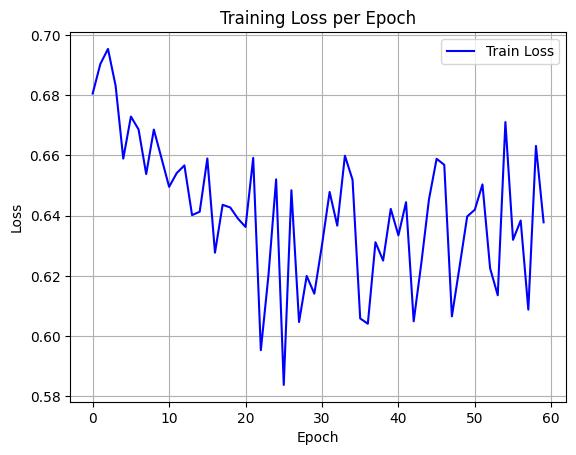

Source data for this figure (header and first rows):
epoch, train_loss
0, 0.6806
1, 0.6904
2, 0.6954
3, 0.6831
4, 0.659
5, 0.6729
6, 0.6686
7, 0.6538
8, 0.6686
9, 0.6591
10, 0.6496
11, 0.6542
12, 0.6567
13, 0.6402
14, 0.6413
15, 0.659
16, 0.6277
17, 0.6436
18, 0.6427
19, 0.639
20, 0.6363
21, 0.6592
22, 0.5953
23, 0.6203
24, 0.6521
25, 0.5838
26, 0.6484
27, 0.6047
28, 0.62
29, 0.6141
30, 0.6302
31, 0.6479
32, 0.6367
33, 0.6599
34, 0.6519
35, 0.6059
36, 0.6041
37, 0.6312
38, 0.6251
39, 0.6422
40, 0.6335
41, 0.6445
42, 0.6049
43, 0.6242
44, 0.6454
45, 0.6589
46, 0.6569
47, 0.6066
48, 0.623
49, 0.6397
50, 0.642
51, 0.6504
52, 0.6225
53, 0.6136
54, 0.6711
55, 0.632
56, 0.6384
57, 0.6088
58, 0.6632
59, 0.6378
